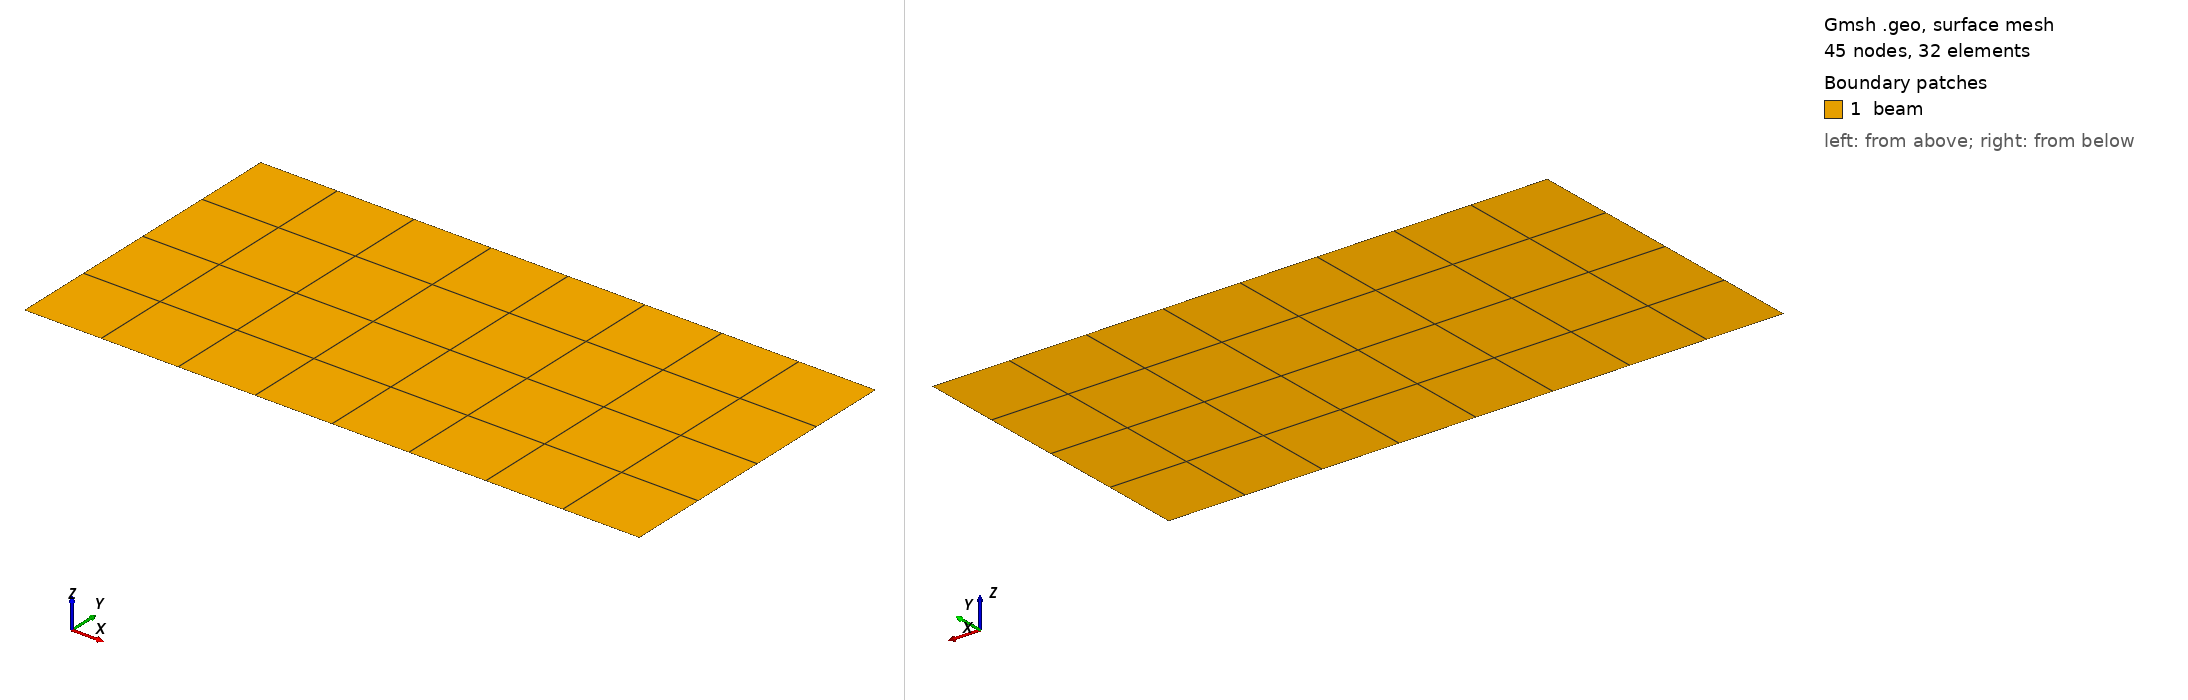

Gmsh geometry script, surface-meshed: 45 nodes, 32 surface elements. Boundary patches (legend numbers): 1 beam. Left view from above one corner, right view from below the opposite corner. Legend entries are the model's physical surfaces. The drawing asked Gmsh for element sizes between 1% and 20% of the model's largest extent; the script's own settings can give other sizes.

=== rectangle_q4.geo (drawn) ===
// 定義模型參數（SI 單位）
L = 0.04;           // 梁的長度 (單位: m)
a = 0.01;           // 梁橫截面的一半高度 (單位: m)
b = 0.001;          // 梁的寬度 (單位: m)
ne_x = 9;          // x方向的元素數量+1
ne_y = 5;           // y方向的元素數量+1
e_size_x = L / ne_x;  // x方向上每個元素的尺寸 (單位: m)
e_size_y = 2 * a / ne_y;  // y方向上每個元素的尺寸 (單位: m)

// 定義矩形的四個頂點
Point(1) = {0, -a, 0, e_size_x};
Point(2) = {L, -a, 0, e_size_x};
Point(3) = {L, a, 0, e_size_y};
Point(4) = {0, a, 0, e_size_y};

// 定義矩形的邊界線段
Line(1) = {1, 2};
Line(2) = {2, 3};  // 這是右邊的邊界
Line(3) = {3, 4};
Line(4) = {4, 1};

// 創建曲線迴圈和平面面
Curve Loop(1) = {1, 2, 3, 4};
Plane Surface(1) = {1};

// 定義線段的細分方式
Transfinite Line {1, 3} = ne_x;  // x方向
Transfinite Line {2, 4} = ne_y;  // y方向

// 指定平面面的細分方式
Transfinite Surface {1};
Recombine Surface {1};

// 定義物理群組（只保留2D元素）
Physical Surface("beam") = {1};

// 生成 2D 網格
Mesh 2;
